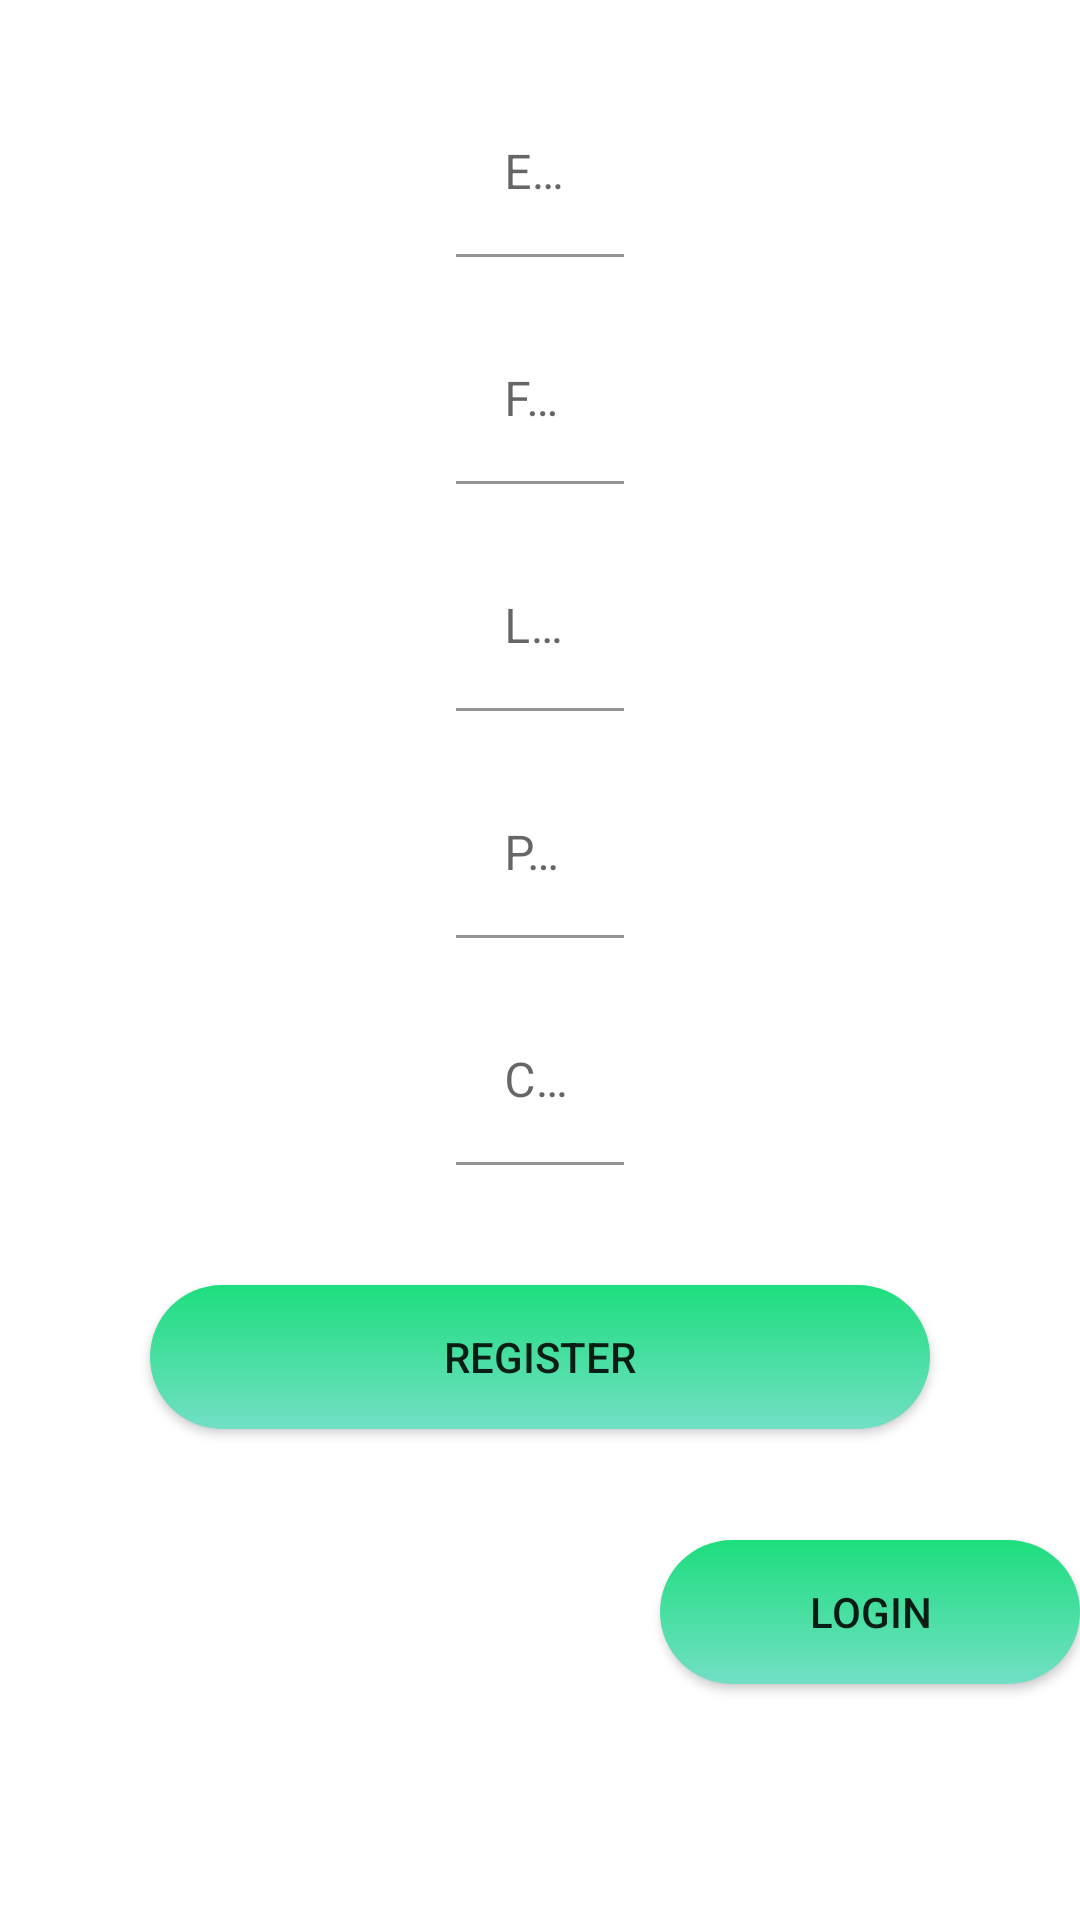

The Android layout XML behind this screen, and the referenced resources:
<!-- AndroidManifest.xml: application theme Theme.OurStory -->
<!-- res/layout/activity_create__acc.xml -->
<?xml version="1.0" encoding="utf-8"?>
<RelativeLayout xmlns:android="http://schemas.android.com/apk/res/android"
    xmlns:tools="http://schemas.android.com/tools"
    android:id="@+id/activity_login"
    android:layout_width="match_parent"
    android:layout_height="match_parent"
    tools:context=".LoginActivity">

    <com.google.android.material.textfield.TextInputLayout
        android:id="@+id/email_text_input_layout"
        android:layout_width="match_parent"
        android:layout_height="wrap_content"
        android:layout_marginTop="30dp">

        <EditText
            android:id="@+id/email"
            android:layout_width="wrap_content"
            android:layout_height="match_parent"
            android:ems="20"
            android:layout_gravity="center"
            android:hint="@string/email_address"
            android:background="#00000000"
            android:autofillHints="Email"
            android:inputType="textEmailAddress" />

    </com.google.android.material.textfield.TextInputLayout>

    <com.google.android.material.textfield.TextInputLayout
        android:id="@+id/first_name_text_input_layout"
        android:layout_width="match_parent"
        android:layout_height="wrap_content"
        android:layout_below="@+id/email_text_input_layout"
        android:layout_marginTop="20dp">

        <EditText
            android:id="@+id/first_name"
            android:layout_width="wrap_content"
            android:layout_height="match_parent"
            android:ems="20"
            android:layout_gravity="center"
            android:hint="@string/first_name"
            android:background="#00000000"
            android:autofillHints="First Name"
            android:inputType="textPersonName" />

    </com.google.android.material.textfield.TextInputLayout>

    <com.google.android.material.textfield.TextInputLayout
        android:id="@+id/last_name_text_input_layout"
        android:layout_width="match_parent"
        android:layout_height="wrap_content"
        android:layout_below="@+id/first_name_text_input_layout"
        android:layout_marginTop="20dp">

        <EditText
            android:id="@+id/last_name"
            android:layout_width="wrap_content"
            android:layout_height="match_parent"
            android:ems="20"
            android:layout_gravity="center"
            android:hint="@string/last_name"
            android:background="#00000000"
            android:autofillHints="Lastname"
            android:inputType="textPersonName" />

    </com.google.android.material.textfield.TextInputLayout>

    <com.google.android.material.textfield.TextInputLayout
        android:id="@+id/password_text_input_layout"
        android:layout_width="match_parent"
        android:layout_height="wrap_content"
        android:layout_below="@+id/last_name_text_input_layout"
        android:layout_marginTop="20dp">

        <EditText
            android:id="@+id/password"
            android:layout_width="wrap_content"
            android:layout_height="match_parent"
            android:ems="20"
            android:layout_gravity="center"
            android:hint="@string/password"
            android:background="#00000000"
            android:autofillHints="Password"
            android:inputType="textPassword" />

    </com.google.android.material.textfield.TextInputLayout>

    <com.google.android.material.textfield.TextInputLayout
        android:id="@+id/confirm_password_input_layout"
        android:layout_width="match_parent"
        android:layout_height="wrap_content"
        android:layout_below="@+id/password_text_input_layout"
        android:layout_marginTop="20dp">

        <EditText
            android:id="@+id/confirm_password"
            android:layout_width="wrap_content"
            android:layout_height="match_parent"
            android:ems="20"
            android:layout_gravity="center"
            android:hint="@string/confirm_password"
            android:background="#00000000"
            android:autofillHints="Confirm Password"
            android:inputType="textPassword" />
    </com.google.android.material.textfield.TextInputLayout>

    <Button
        android:id="@+id/register_button"
        android:background="@drawable/custom_background_button"
        android:layout_width="260dp"
        android:layout_height="wrap_content"
        android:layout_below="@+id/confirm_password_input_layout"
        android:layout_centerInParent="true"
        android:layout_marginTop="40dp"
        android:text="@string/register" />

    <ImageButton
        android:id="@+id/google_button"
        android:layout_below="@+id/register_button"
        android:layout_centerVertical="true"
        android:layout_height="40dp"
        android:layout_width="40dp"
        android:layout_marginStart="60dp"
        android:layout_marginTop="40dp"
        android:background="@drawable/google"
        android:contentDescription="@string/google" />

    <Button
        android:id="@+id/login_button"
        android:layout_width="150dp"
        android:layout_height="wrap_content"
        android:layout_below="@+id/register_button"
        android:layout_centerVertical="true"
        android:layout_marginStart="120dp"
        android:layout_marginTop="37dp"
        android:layout_toEndOf="@+id/google_button"
        android:background="@drawable/custom_background_button"
        android:text="@string/login"
        />
</RelativeLayout>
<!-- resources referenced by this layout -->
<resources>
  <!-- drawable custom_background_button (drawable) -->
  <?xml version="1.0" encoding="utf-8"?>
  <shape xmlns:android="http://schemas.android.com/apk/res/android"
      android:shape="rectangle">
  
      <gradient
          android:startColor="#1DDE7D"
          android:endColor="#72DFC5"
          android:angle="270" />
      <corners android:radius="30dp"/>
  </shape>
  <string name="confirm_password">Confirm Password</string>
  <string name="email_address">Email Address</string>
  <string name="first_name">First Name</string>
  <string name="google">google</string>
  <string name="last_name">Last Name</string>
  <string name="login">LOGIN</string>
  <string name="password">Password</string>
  <string name="register">Register</string>
  <style name="Theme.OurStory" parent="Theme.MaterialComponents.DayNight.DarkActionBar">
           Primary brand color.
          <item name="colorPrimary">@color/black</item>
          <item name="colorPrimaryVariant">@color/black</item>
          <item name="colorOnPrimary">@color/white</item>
           Secondary brand color.
          <item name="colorSecondary">@color/black</item>
          <item name="colorSecondaryVariant">@color/black</item>
          <item name="colorOnSecondary">@color/black</item>
          
          <item name="android:statusBarColor" tools:targetApi="l">?attr/colorPrimaryVariant</item>
          
      </style>
  <color name="black">#1DDE7D</color>
  <color name="white">#FFFFFFFF</color>
</resources>
